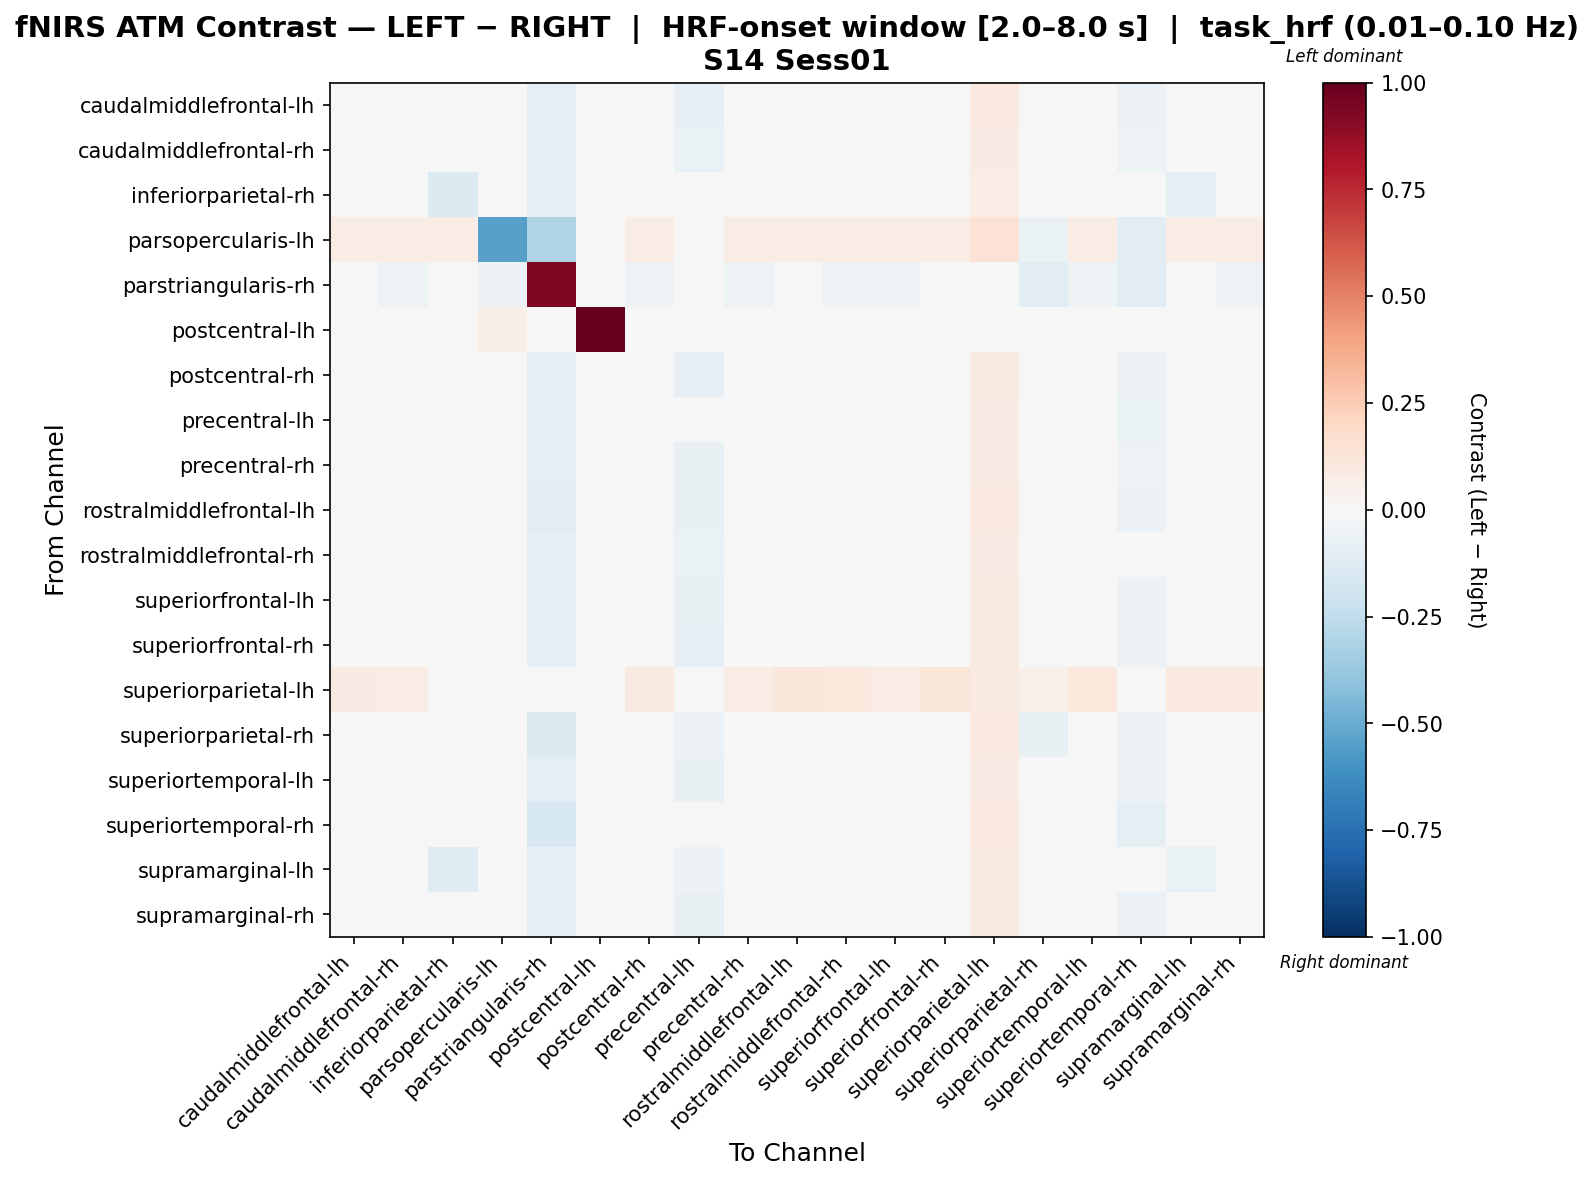

Values plotted in this chart, from the file beside it:
, caudalmiddlefrontal-lh, caudalmiddlefrontal-rh, inferiorparietal-rh, parsopercularis-lh, parstriangularis-rh, postcentral-lh, postcentral-rh, precentral-lh, precentral-rh, rostralmiddlefrontal-lh, rostralmiddlefrontal-rh, superiorfrontal-lh, superiorfrontal-rh, superiorparietal-lh, superiorparietal-rh, superiortemporal-lh, superiortemporal-rh, supramarginal-lh, supramarginal-rh
caudalmiddlefrontal-lh, -0.007816, 0.008727, -0.007406, 0.03226, -0.09264, -0.03381, 0.008172, -0.07935, 0.004347, 0.03349, 0.03007, -0.01157, 0.02069, 0.09578, 0.003998, 0.02131, -0.06031, 0.02125, 0.01283
caudalmiddlefrontal-rh, 0.004517, 0.00301, -0.01657, 0.02617, -0.09731, -0.03328, 0.0009383, -0.06899, -0.007854, 0.0415, 0.03054, -0.003356, 0.02885, 0.0822, -0.003124, 0.01311, -0.05095, 0.02962, 0.02098
inferiorparietal-rh, 0.02372, 0.021, -0.1374, 0.03412, -0.1001, -0.03285, 0.021, -0.01524, 0.021, 0.04462, 0.02887, 0.01585, 0.03674, 0.07762, 0.009337, 0.021, -0.001055, -0.0971, 0.02887
parsopercularis-lh, 0.07216, 0.07216, 0.07216, -0.5452, -0.2995, 0.01012, 0.07216, 0.007377, 0.07216, 0.07216, 0.07216, 0.07216, 0.07216, 0.1439, -0.0655, 0.07216, -0.1171, 0.07216, 0.07216
parstriangularis-rh, -0.0489, -0.05448, -0.04261, -0.0572, 0.935, -0.01115, -0.05448, -0.0489, -0.05448, -0.04332, -0.05448, -0.05448, -0.0489, 0.01673, -0.1047, -0.05448, -0.1158, -0.0489, -0.05448
postcentral-lh, 0.008203, 0.008203, 0.008203, 0.06511, 0.008203, 1.0, 0.008203, 0.008203, 0.008203, 0.008203, 0.008203, 0.008203, 0.008203, 0.008203, 0.008203, 0.008203, 0.008203, 0.008203, 0.008203
postcentral-rh, -0.007588, 0.008787, -0.01171, 0.02868, -0.09182, -0.03309, -0.006754, -0.07967, -0.00182, 0.04077, 0.02906, -0.01546, 0.0323, 0.08857, 0.0005319, 0.02955, -0.05987, 0.02887, 0.02069
precentral-lh, -0.01216, 0.01412, 0.02475, 0.0398, -0.09634, -0.03093, -0.003404, -0.04604, 0.009737, 0.01412, 0.0185, -0.007784, 0.0009763, 0.0842, 0.02272, 0.009737, -0.07022, 0.0185, 0.009737
precentral-rh, 0.003639, 0.00726, -0.01336, 0.02776, -0.09552, -0.03309, 0.0004406, -0.07101, -0.003683, 0.03967, 0.02859, -0.004234, 0.02246, 0.08448, -7.949722041129717e-05, 0.01138, -0.05163, 0.02767, 0.01926
rostralmiddlefrontal-lh, -0.005377, 0.008842, -0.01721, 0.02554, -0.1038, -0.03765, 0.01037, -0.07477, -0.001874, 0.03205, 0.0318, -0.005377, 0.02835, 0.0954, -0.004717, 0.03307, -0.05876, 0.01956, 0.02459
rostralmiddlefrontal-rh, 0.002881, -0.003251, -0.02005, 0.02489, -0.09843, -0.03337, -0.002228, -0.06752, -0.009244, 0.03473, 0.02249, -0.004992, 0.04472, 0.0852, -0.008286, 0.03383, -0.04968, 0.02334, 0.02497
superiorfrontal-lh, -0.005688, 0.003248, -0.005012, 0.03226, -0.09052, -0.03248, 0.002692, -0.07776, -0.001133, 0.03535, 0.03247, -0.009181, 0.02282, 0.0903, 0.006392, 0.01583, -0.05818, 0.02337, 0.01522
superiorfrontal-rh, -0.009754, 0.009217, -0.01816, 0.02656, -0.09558, -0.03473, -0.006394, -0.07945, -0.001143, 0.03982, 0.02751, -0.01789, 0.03679, 0.09032, -0.005416, 0.04781, -0.06235, 0.02772, 0.02511
superiorparietal-lh, 0.0834, 0.07811, 0.03161, 0.04601, -0.04416, -0.03309, 0.08857, 0.01132, 0.07184, 0.1101, 0.1027, 0.07553, 0.119, 0.08857, 0.05253, 0.1032, 0.03112, 0.09386, 0.09435
superiorparietal-rh, 0.03336, 0.02068, -0.002627, -0.03879, -0.1481, -0.01497, 0.02068, -0.05767, 0.02068, 0.0397, 0.02702, 0.02702, 0.03336, 0.09454, -0.07518, 0.02068, -0.06071, 0.03336, 0.02702
superiortemporal-lh, -0.003741, -0.0006246, -0.01849, 0.02547, -0.09645, -0.0334, 0.0008045, -0.07396, -0.01126, 0.03732, 0.03461, -0.01161, 0.04281, 0.08484, -0.006294, 0.03769, -0.05633, 0.02575, 0.02287
superiortemporal-rh, -0.005134, 0.02802, 0.04779, -0.04567, -0.1639, -0.02422, 0.0105, -0.03982, 0.02364, 0.04032, 0.0324, -0.0069, 0.02103, 0.09811, -0.01086, 0.02364, -0.09119, 0.03855, 0.02364
supramarginal-lh, 0.01763, 0.01868, -0.1227, 0.02847, -0.0919, -0.0347, 0.02148, -0.0548, 0.01268, 0.04974, 0.03753, 0.009491, 0.04759, 0.08659, 0.002191, 0.03946, -0.03792, -0.06893, 0.03946
supramarginal-rh, -0.002563, 0.0004357, -0.01802, 0.02559, -0.09645, -0.0334, 0.002101, -0.07349, -0.0102, 0.0385, 0.03591, -0.01044, 0.03574, 0.08614, -0.005351, 0.03062, -0.05598, 0.02681, 0.02405
